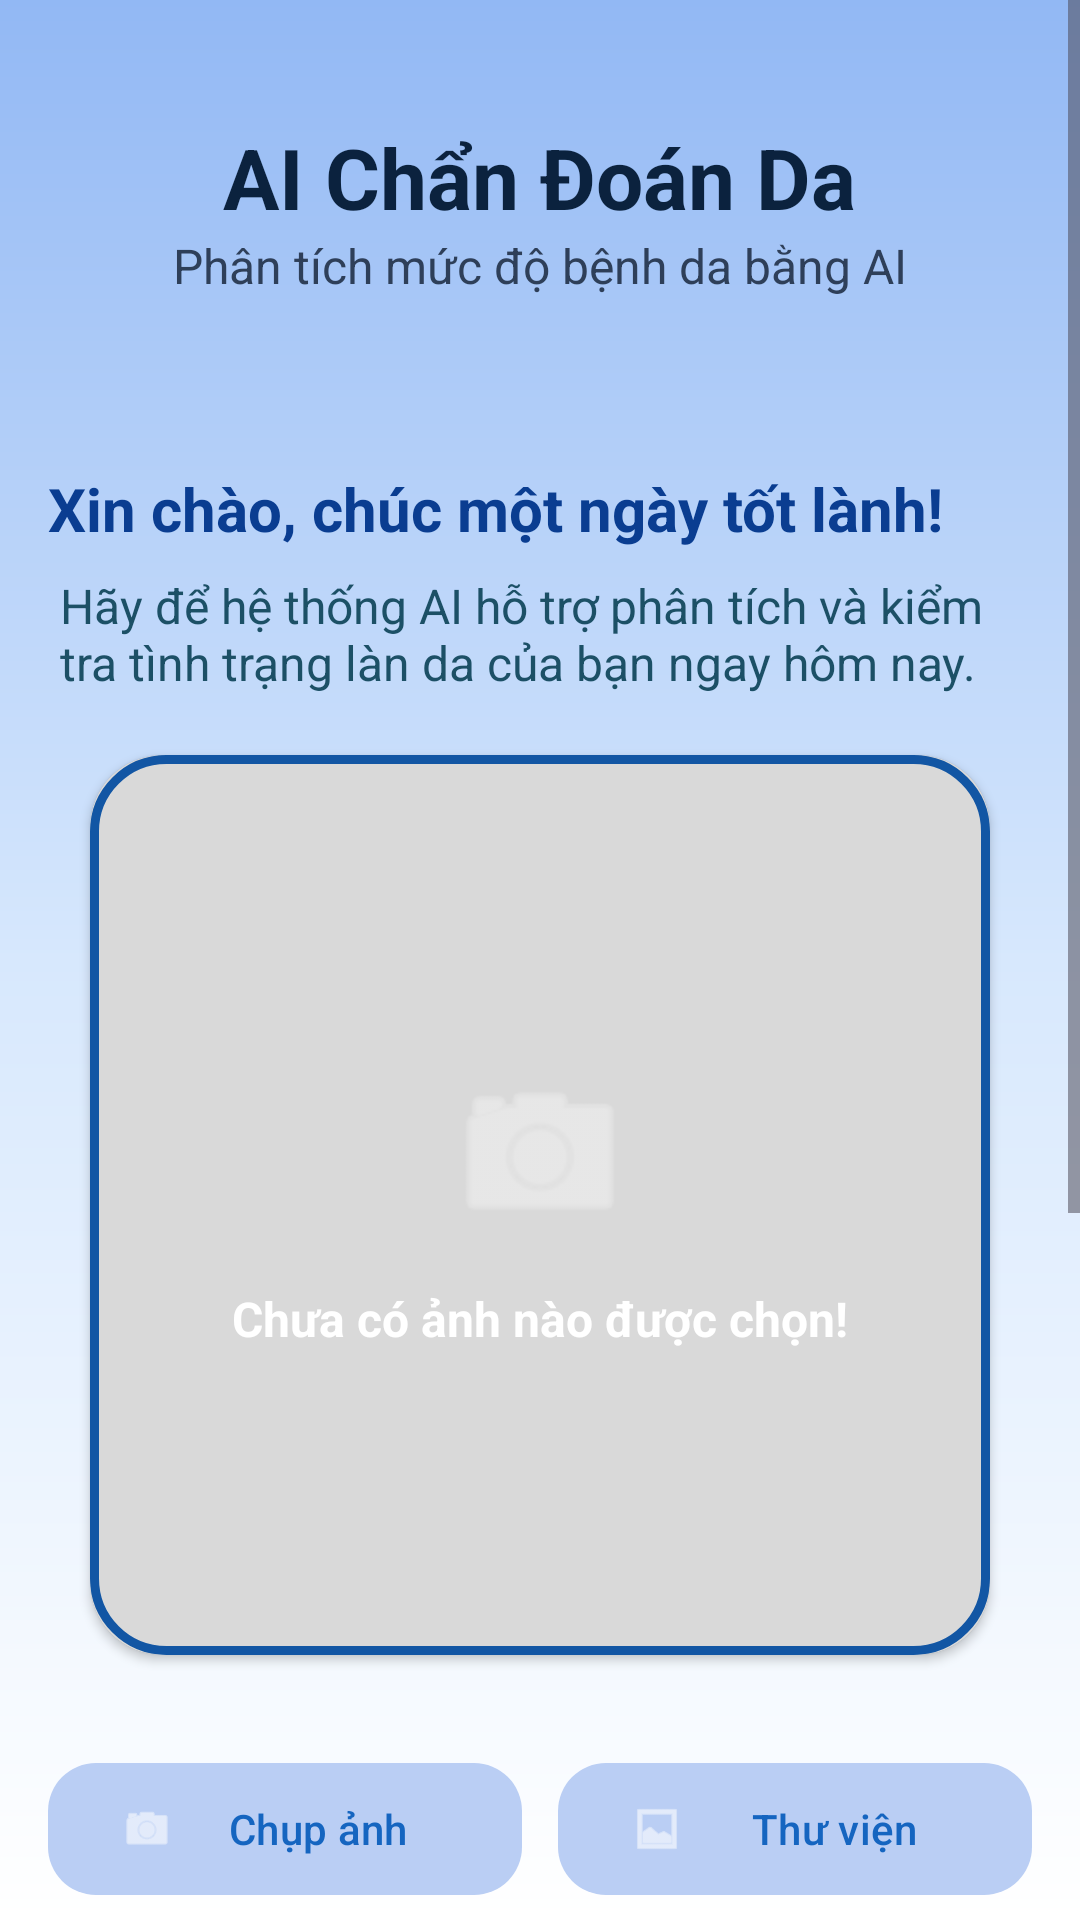

Android layout source for this screen:
<!-- AndroidManifest.xml: application theme Theme.AISkinDiagnosis -->
<!-- res/layout/activity_home_fragment.xml -->
<?xml version="1.0" encoding="utf-8"?>
<ScrollView xmlns:android="http://schemas.android.com/apk/res/android"
    android:layout_width="match_parent"
    android:layout_height="match_parent"
    android:background="@drawable/bg_galaxy"
    xmlns:app="http://schemas.android.com/apk/res-auto">

    <LinearLayout
        android:layout_width="match_parent"
        android:layout_height="wrap_content"
        android:orientation="vertical"
        >
        
        <LinearLayout
            android:layout_width="match_parent"
            android:layout_height="140dp"
            android:gravity="center"
            android:padding="16dp"
            android:paddingTop="40dp"
            android:orientation="vertical">

            <TextView
                android:layout_width="wrap_content"
                android:layout_height="wrap_content"
                android:text="AI Chẩn Đoán Da"
                android:textColor="#0B223E"
                android:textSize="28sp"
                android:textStyle="bold"/>

            <TextView
                android:layout_width="wrap_content"
                android:layout_height="wrap_content"
                android:text="Phân tích mức độ bệnh da bằng AI"
                android:textColor="#2E3F59"
                android:textSize="16sp"/>
        </LinearLayout>

        <TextView
            android:layout_width="wrap_content"
            android:layout_height="wrap_content"
            android:text="Xin chào, chúc một ngày tốt lành!"
            android:textColor="#0A3D91"
            android:textSize="20sp"
            android:paddingTop="16dp"
            android:paddingLeft="16dp"
            android:paddingRight="16dp"
            android:textStyle="bold"/>
        <TextView
            android:layout_width="match_parent"
            android:layout_height="wrap_content"
            android:layout_marginTop="8dp"
            android:paddingLeft="20dp"
            android:paddingRight="20dp"
            android:text="Hãy để hệ thống AI hỗ trợ phân tích và kiểm tra tình trạng làn da của bạn ngay hôm nay."
            android:textColor="#1C5066"
            android:textSize="16dp"/>

        <androidx.cardview.widget.CardView
            android:layout_width="300dp"
            android:layout_height="300dp"
            android:layout_gravity="center"
            android:layout_marginTop="20dp"
            app:cardCornerRadius="24dp"
            app:cardElevation="2dp"
            app:cardBackgroundColor="@color/md_theme_surface"
            app:cardPreventCornerOverlap="false">
            <FrameLayout
                android:layout_width="match_parent"
                android:layout_height="match_parent">
                
                <ImageView
                    android:id="@+id/imgView"
                    android:layout_width="match_parent"
                    android:layout_height="match_parent"
                    android:scaleType="centerCrop"
                    android:src="@drawable/bg_image" />
                
                <View
                    android:layout_width="match_parent"
                    android:layout_height="match_parent"
                    android:background="#26000000" />

                <LinearLayout
                    android:id="@+id/layoutPlaceholder"
                    android:layout_width="wrap_content"
                    android:layout_height="wrap_content"
                    android:layout_gravity="center"
                    android:gravity="center"
                    android:orientation="vertical"
                    android:padding="16dp">

                    <ImageView
                        android:id="@+id/imgCameraIcon"
                        android:layout_width="64dp"
                        android:layout_height="64dp"
                        android:alpha="0.6"
                        android:src="@android:drawable/ic_menu_camera"
                        app:tint="#FFFFFF" />

                    <TextView
                        android:id="@+id/tvAnh"
                        android:layout_width="wrap_content"
                        android:layout_height="wrap_content"
                        android:layout_marginTop="12dp"
                        android:text="Chưa có ảnh nào được chọn!"
                        android:textColor="#FFFFFF"
                        android:textSize="16sp"
                        android:textStyle="bold"
                        android:gravity="center" />
                </LinearLayout>

            </FrameLayout>
        </androidx.cardview.widget.CardView>

        
        <LinearLayout
            android:layout_width="match_parent"
            android:layout_height="wrap_content"
            android:layout_marginTop="16dp"
            android:orientation="horizontal"
            android:padding="16dp">
            <com.google.android.material.button.MaterialButton
                android:id="@+id/btnCamera"
                android:layout_width="0dp"
                android:layout_height="52dp"
                android:layout_weight="1"
                android:text="Chụp ảnh"
                android:textColor="@color/md_theme_primary"
                app:backgroundTint="#BACEF4"
                app:cornerRadius="16dp"
                app:icon="@android:drawable/ic_menu_camera"
                app:iconPadding="4dp"/>
            <Space
                android:layout_width="12dp"
                android:layout_height="1dp"/>
            <com.google.android.material.button.MaterialButton
                android:id="@+id/btnGallery"
                android:layout_width="0dp"
                android:layout_height="52dp"
                android:layout_weight="1"
                android:text="Thư viện"
                android:textColor="@color/md_theme_primary"
                app:backgroundTint="#BACEF4"
                app:cornerRadius="16dp"
                app:icon="@android:drawable/ic_menu_gallery"
                app:iconPadding="8dp"/>

        </LinearLayout>
        
        <androidx.appcompat.widget.AppCompatButton
            android:id="@+id/btnAnalyze"
            android:layout_width="300dp"
            android:layout_height="60dp"
            android:layout_gravity="center"
            app:cornerRadius="20dp"
            app:backgroundTint="@color/md_theme_primary"
            android:background="@drawable/bg_btn_phantich"
            android:text="Phân tích"
            android:textColor="#FFFFFF"
            android:textSize="20sp"
            android:textStyle="bold"
            android:drawableLeft="@android:drawable/ic_menu_search"
            android:drawablePadding="10dp"
            android:paddingLeft="65dp"
            android:gravity="center_vertical"/>
        
        <LinearLayout
            android:layout_width="match_parent"
            android:layout_height="wrap_content"
            android:layout_margin="10dp"
            android:background="@drawable/bg_note"
            android:orientation="horizontal"
            android:padding="16dp">
            <ImageView
                android:layout_width="19dp"
                android:layout_height="14dp"
                android:layout_marginEnd="12dp"
                android:layout_marginRight="12dp"
                android:contentDescription="Warning Icon"
                android:src="@android:drawable/ic_dialog_info"
                app:tint="#D4A373" />
            <TextView
                android:layout_width="0dp"
                android:layout_height="wrap_content"
                android:layout_weight="1"
                android:text="Lưu ý: Kết quả phân tích chỉ mang tính chất tham khảo dựa trên mô hình AI. Vui lòng thăm khám bác sĩ da liễu để có chẩn đoán chính xác và phác đồ điều trị phù hợp."
                android:textColor="#4A4A4A"
                android:textSize="14sp"
                android:lineSpacingMultiplier="1.2" />

        </LinearLayout>
        
        <TextView
            android:id="@+id/txtResult"
            android:layout_width="match_parent"
            android:layout_height="wrap_content"
            android:text="Kết quả AI"
            android:textSize="24sp"
            android:textStyle="bold"
            android:textColor="@color/text_primary"
            android:padding="16dp"
            android:layout_marginTop="10dp"/>
        <TextView
            android:id="@+id/txtBenign"
            android:layout_width="wrap_content"
            android:layout_height="wrap_content"
            android:text="Lành tính: 0%"
            android:textSize="18sp"
            android:textStyle="bold"
            android:paddingLeft="20dp"
            android:textColor="@color/success"
            android:layout_marginTop="12dp"/>

        <TextView
            android:id="@+id/txtMalignant"
            android:layout_width="wrap_content"
            android:layout_height="wrap_content"
            android:text="Ác tính: 0%"
            android:textSize="18sp"
            android:paddingLeft="20dp"
            android:paddingBottom="30dp"
            android:textStyle="bold"
            android:textColor="@color/error"
            android:layout_marginTop="6dp"/>
    </LinearLayout>

</ScrollView>
<!-- resources referenced by this layout -->
<resources>
  <color name="error">#D32F2F</color>
  <color name="md_theme_primary">#1565C0</color>
  <color name="md_theme_surface">#FFFFFF</color>
  <color name="success">#2E7D32</color>
  <color name="text_primary">#1E293B</color>
  <!-- drawable bg_btn_phantich (drawable) -->
  <?xml version="1.0" encoding="utf-8"?>
  <shape xmlns:android="http://schemas.android.com/apk/res/android">
  
      <solid android:color="#00A99D"/>
  
      <corners android:radius="18dp"/>
  
  </shape>
  <!-- drawable bg_galaxy (drawable) -->
  <?xml version="1.0" encoding="utf-8"?>
  <shape xmlns:android="http://schemas.android.com/apk/res/android"
      android:shape="rectangle">
  
      <gradient
          android:type="linear"
          android:angle="270"
          android:startColor="#92B8F4"
          android:centerColor="#D7E8FD"
          android:endColor="#FFFFFF"     />
  
  </shape>
  <!-- drawable bg_image (drawable) -->
  <?xml version="1.0" encoding="utf-8"?>
  <shape xmlns:android="http://schemas.android.com/apk/res/android">
  
      <solid android:color="#FFFFFF"/>
  
      <stroke
          android:width="3dp"
          android:color="@color/md_theme_primary"/>
      <corners android:radius="24dp"/>
  
  </shape>
  <!-- drawable bg_note (drawable) -->
  <?xml version="1.0" encoding="utf-8"?>
  <shape xmlns:android="http://schemas.android.com/apk/res/android"
      android:shape="rectangle">
  
      <solid android:color="#FFFBE0" />
  
      <stroke
          android:width="3dp"
          android:color="#FBE946" />
  
      <corners android:radius="18dp" />
  </shape>
  <style name="Theme.AISkinDiagnosis" parent="Base.Theme.AISkinDiagnosis" />
  <style name="Base.Theme.AISkinDiagnosis" parent="Theme.Material3.DayNight.NoActionBar">
          
          
      </style>
</resources>
